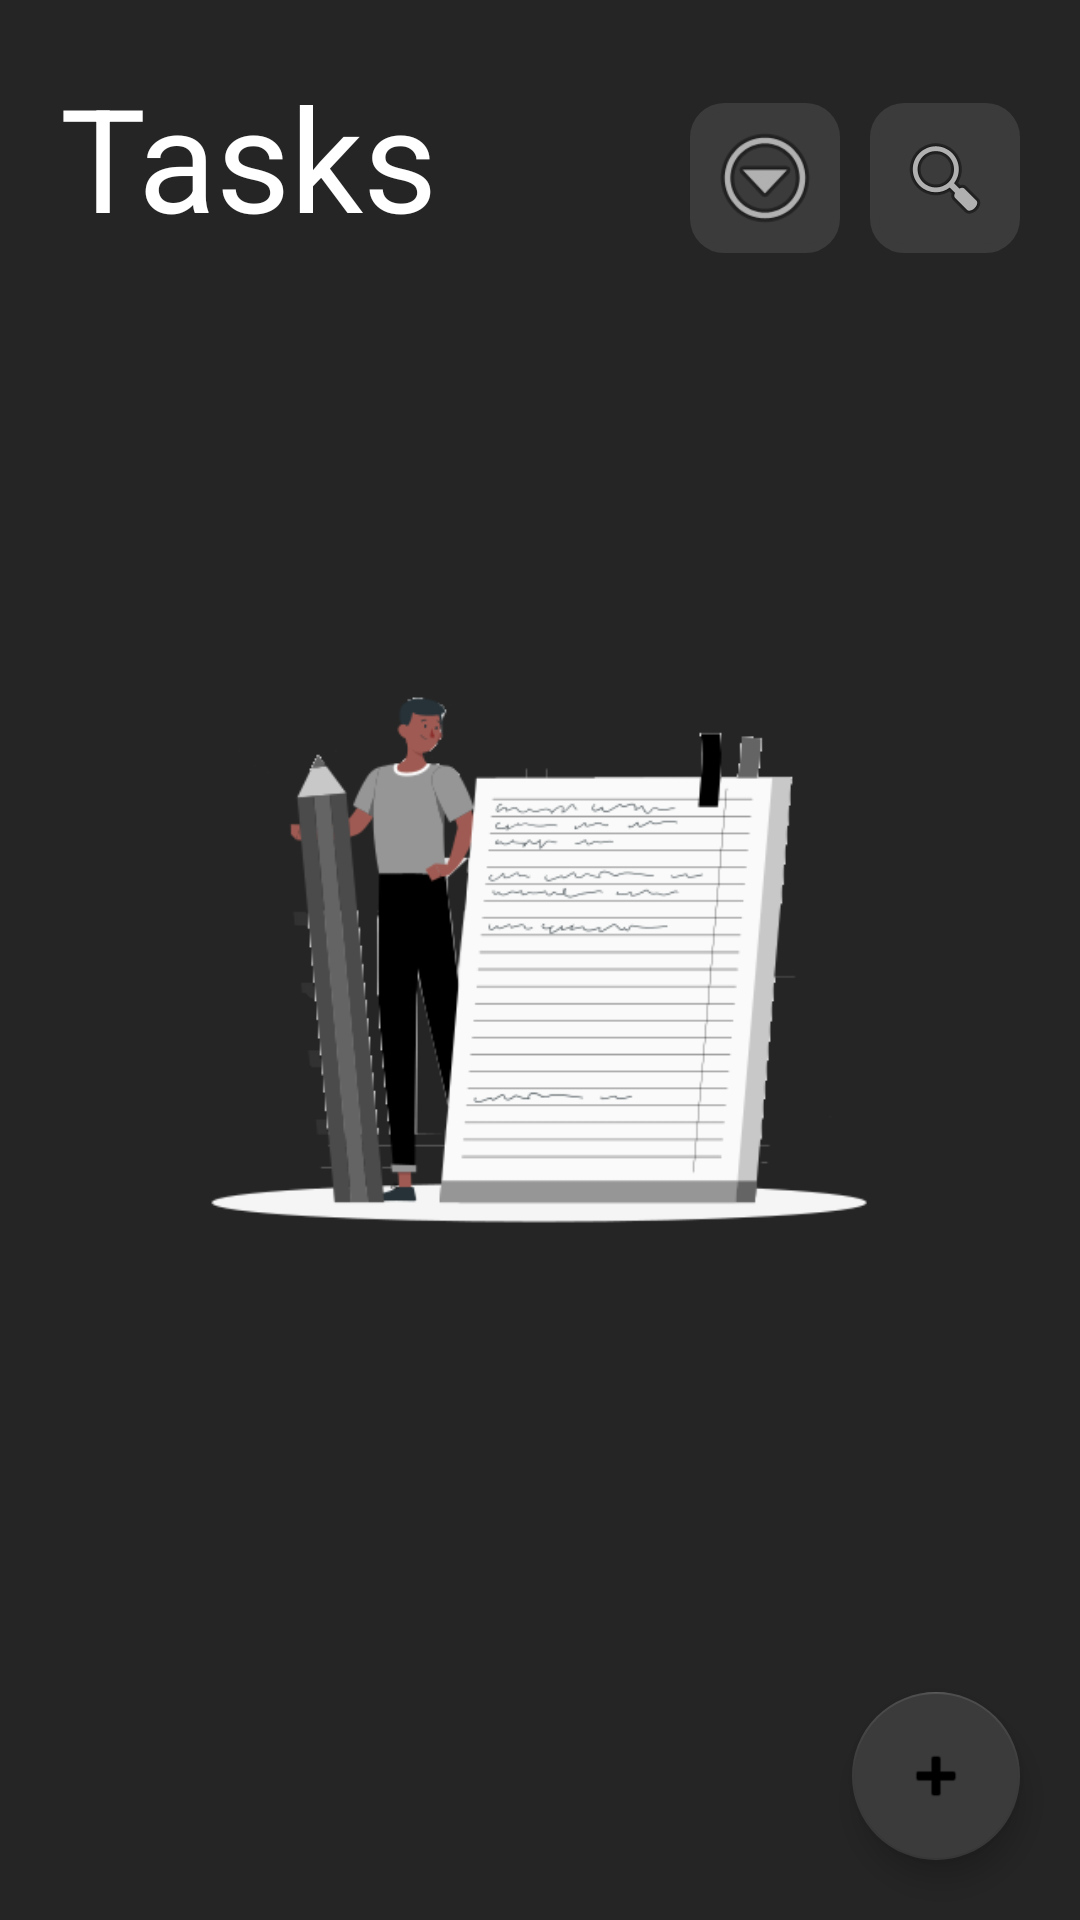

This screen was rendered from an Android layout file. Write that file and the resources it references.
<!-- AndroidManifest.xml: application theme Theme.TaskPaper -->
<!-- res/layout/activity_dropbox_home.xml -->
<?xml version="1.0" encoding="utf-8"?>
<androidx.constraintlayout.widget.ConstraintLayout xmlns:android="http://schemas.android.com/apk/res/android"
    xmlns:app="http://schemas.android.com/apk/res-auto"
    xmlns:tools="http://schemas.android.com/tools"
    android:layout_width="match_parent"
    android:layout_height="match_parent"
    android:background="#252525"
    tools:context=".DropboxHomeActivity">

    <ImageView
        android:id="@+id/dropboxMainScreenBackgroundImage"
        android:layout_width="0dp"
        android:layout_height="0dp"
        android:layout_marginStart="70dp"
        android:layout_marginEnd="70dp"
        app:layout_constraintBottom_toBottomOf="parent"
        app:layout_constraintEnd_toEndOf="parent"
        app:layout_constraintStart_toStartOf="parent"
        app:layout_constraintTop_toTopOf="parent"
        app:srcCompat="@drawable/task_paper" />

    <androidx.recyclerview.widget.RecyclerView
        android:id="@+id/dropboxListOfTasksView"
        android:layout_width="match_parent"
        android:layout_height="0dp"
        app:layout_constraintBottom_toBottomOf="parent"
        app:layout_constraintEnd_toEndOf="parent"
        app:layout_constraintHorizontal_bias="0.0"
        app:layout_constraintStart_toStartOf="parent"
        app:layout_constraintTop_toBottomOf="@+id/dropboxMainScreenHeaderText"
        app:layout_constraintVertical_bias="0.0" />

    <TextView
        android:id="@+id/dropboxMainScreenHeaderText"
        android:layout_width="wrap_content"
        android:layout_height="wrap_content"
        android:layout_marginStart="20dp"
        android:layout_marginTop="20dp"
        android:text="Tasks"
        android:textColor="#FFFFFF"
        android:textSize="48sp"
        app:layout_constraintStart_toStartOf="parent"
        app:layout_constraintTop_toTopOf="parent" />

    <com.google.android.material.floatingactionbutton.FloatingActionButton
        android:id="@+id/dropboxAddTaskButton"
        android:layout_width="wrap_content"
        android:layout_height="wrap_content"
        android:layout_marginEnd="20dp"
        android:layout_marginBottom="20dp"
        android:background="#FFFFFF"
        android:backgroundTintMode="add"
        android:clickable="true"
        android:tint="#FFFFFF"
        app:backgroundTint="#3B3B3B"
        app:layout_constraintBottom_toBottomOf="parent"
        app:layout_constraintEnd_toEndOf="parent"
        app:srcCompat="@android:drawable/ic_input_add" />

    <ImageButton
        android:id="@+id/dropboxSearchButton"
        android:layout_width="50dp"
        android:layout_height="50dp"
        android:layout_marginEnd="20dp"
        android:background="@drawable/rounded_corners"
        android:backgroundTint="#3B3B3B"
        android:padding="5dp"
        app:layout_constraintBottom_toBottomOf="@+id/dropboxMainScreenHeaderText"
        app:layout_constraintEnd_toEndOf="parent"
        app:srcCompat="@android:drawable/ic_menu_search" />

    <Spinner
        android:id="@+id/dropboxDropdownButton"
        android:layout_width="50dp"
        android:layout_height="50dp"
        android:layout_marginEnd="10dp"
        android:background="@drawable/dropdown_shape"
        android:backgroundTintMode="multiply"
        android:paddingStart="100dp"
        android:paddingEnd="100dp"
        app:layout_constraintBottom_toBottomOf="@+id/dropboxMainScreenHeaderText"
        app:layout_constraintEnd_toStartOf="@+id/dropboxSearchButton" />

</androidx.constraintlayout.widget.ConstraintLayout>
<!-- resources referenced by this layout -->
<resources>
  <!-- drawable dropdown_shape (drawable) -->
  <?xml version="1.0" encoding="utf-8"?>
  <layer-list xmlns:android="http://schemas.android.com/apk/res/android" >
      <item>
          <shape android:shape="rectangle" android:padding="10dp">
              <solid android:color="#3B3B3B"/>
              <stroke android:width="3dp" android:color="#3B3B3B"/>
              <corners android:radius="10dp"/>
              <padding android:left="0dp" android:top="0dp" android:right="0dp" android:bottom="0dp" />
          </shape>
      </item>
      <item android:drawable="@android:drawable/ic_menu_more" android:bottom="5dp"
          android:left="5dp"
          android:right="5dp"
          android:top="5dp"/>
  </layer-list>
  <!-- drawable rounded_corners (drawable) -->
  <?xml version="1.0" encoding="UTF-8"?>
  <shape xmlns:android="http://schemas.android.com/apk/res/android">
      <solid android:color="#3B3B3B"/>
      <stroke android:width="3dp" android:color="#3B3B3B"/>
      <corners android:radius="10dp"/>
      <padding android:left="0dp" android:top="0dp" android:right="0dp" android:bottom="0dp" />
  </shape>
  <!-- drawable task_paper: png bitmap (drawable, 27600 bytes) -->
  <style name="Theme.TaskPaper" parent="Theme.MaterialComponents.DayNight.NoActionBar">
          
          <item name="colorPrimary">#3B3B3B</item>
          <item name="colorPrimaryVariant">#3B3B3B</item>
          <item name="colorOnPrimary">@color/white</item>
          
          <item name="colorSecondary">@color/teal_200</item>
          <item name="colorSecondaryVariant">@color/teal_700</item>
          <item name="colorOnSecondary">@color/black</item>
          
          <item name="android:statusBarColor" tools:targetApi="l">?attr/colorPrimaryVariant</item>
          
      </style>
  <!-- not gathered from this repository: default colours our renderer supplied (Android Studio template values) -->
  <color name="teal_200">#FF03DAC5</color>
  <color name="teal_700">#FF018786</color>
  <color name="black">#FF000000</color>
  <color name="white">#FFFFFFFF</color>
</resources>
